Image classification data set "Dataset" (mehathab-a/Projects-2 on GitHub). Class labels (3): healthy, non sprayable, sprayable.

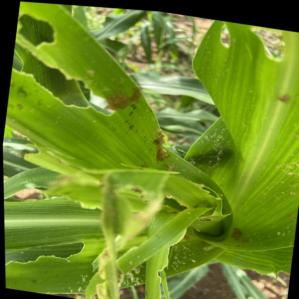
Label: sprayable

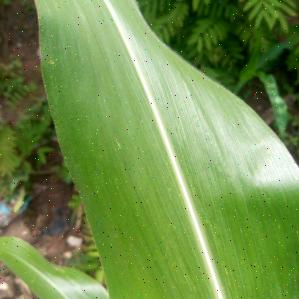
Label: healthy

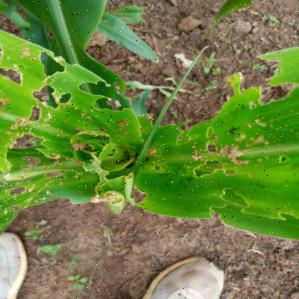
Label: non sprayable

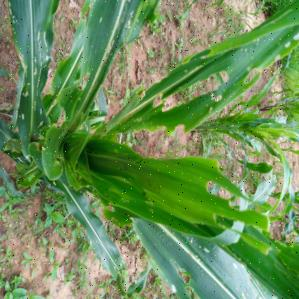
Label: sprayable

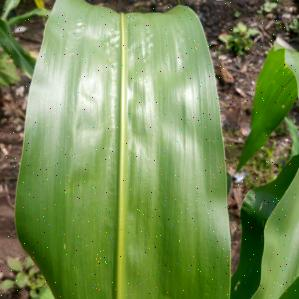
Label: healthy

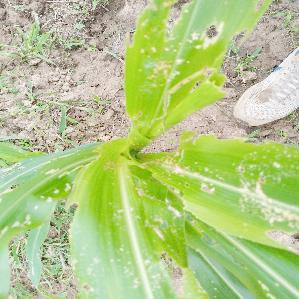
Label: non sprayable
